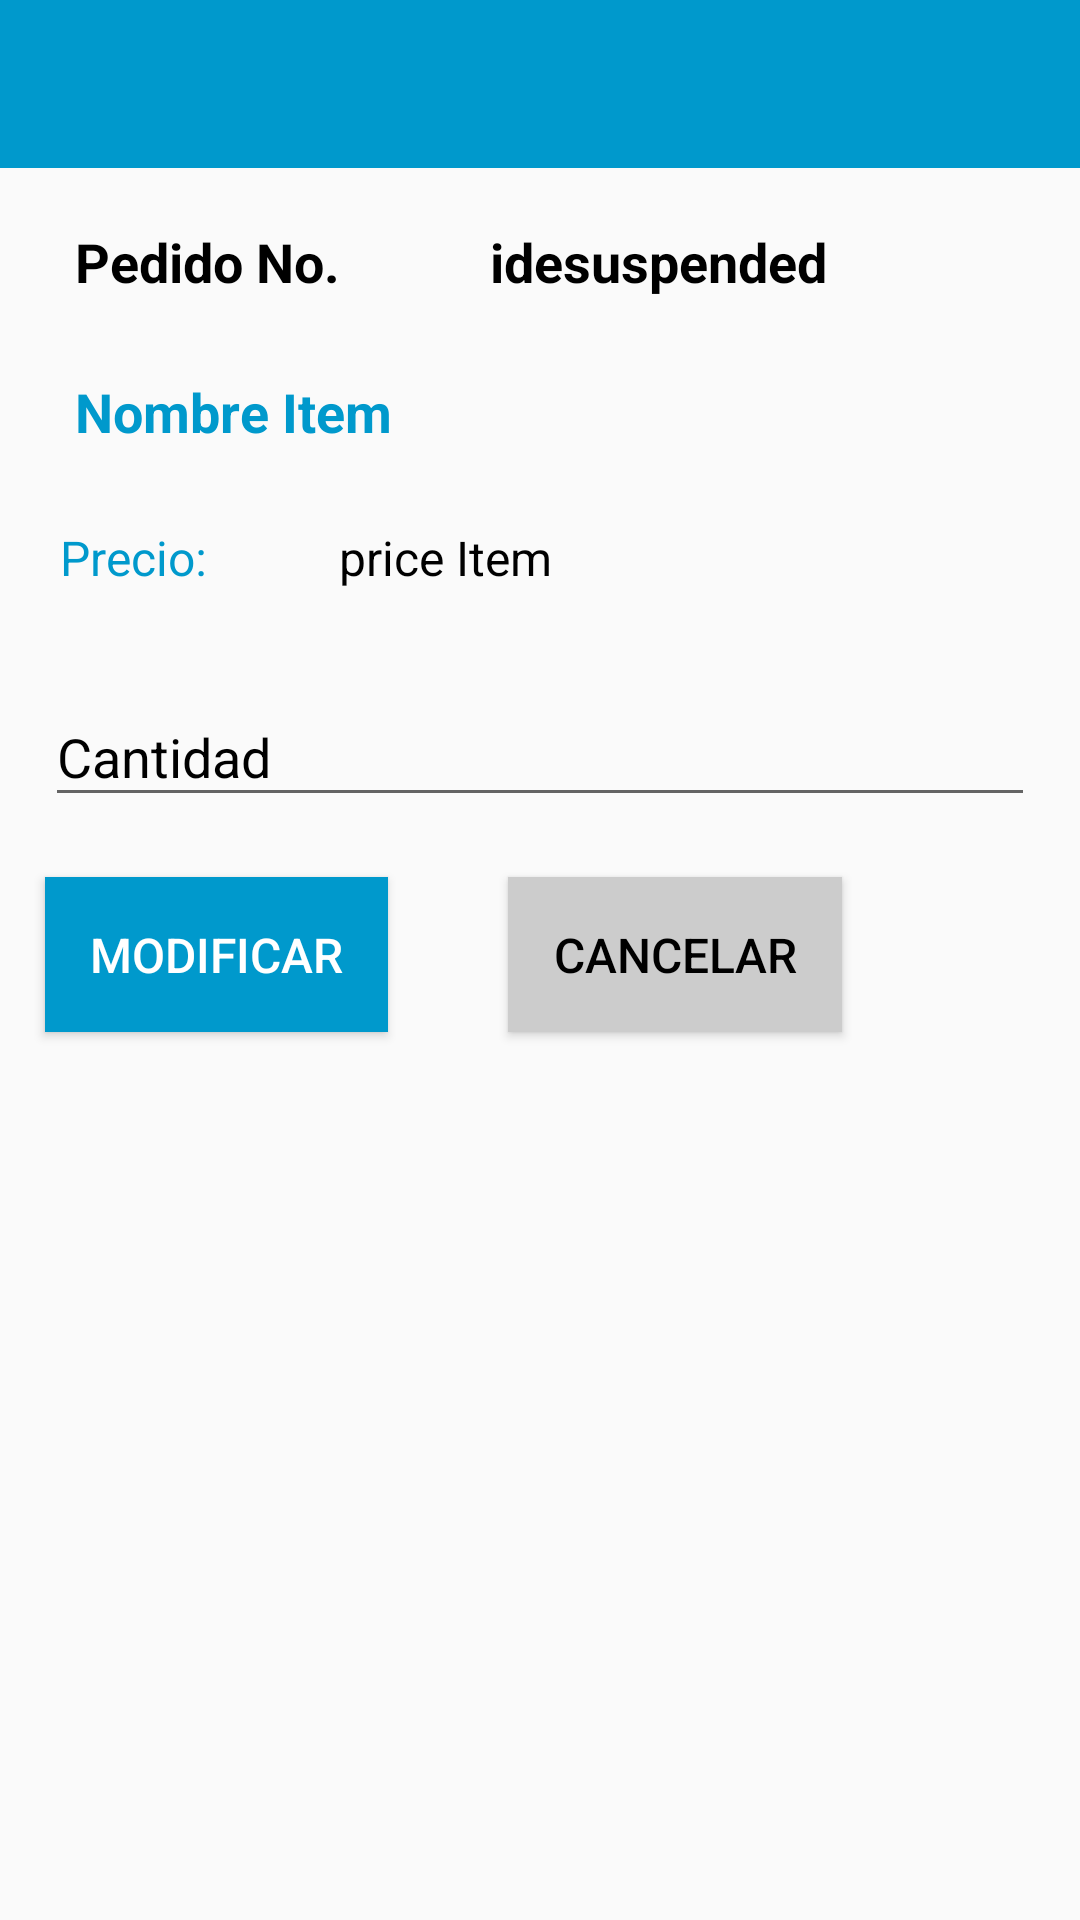

Write the Android layout XML for this screen, with the resource values it uses.
<!-- AndroidManifest.xml: activity theme AppTheme.NoActionBar -->
<!-- res/layout/activity_editar_pedido.xml -->
<?xml version="1.0" encoding="utf-8"?>
<android.support.constraint.ConstraintLayout android:layout_width="fill_parent" android:layout_height="fill_parent"
  xmlns:android="http://schemas.android.com/apk/res/android" xmlns:app="http://schemas.android.com/apk/res-auto">
    <include layout="@layout/toolbar" />
    <ScrollView android:id="@+id/login_form" android:layout_width="fill_parent" android:layout_height="fill_parent" android:layout_marginTop="65.0dip">
        <LinearLayout android:orientation="vertical" android:id="@+id/email_login_form" android:layout_width="fill_parent" android:layout_height="wrap_content">
            <LinearLayout android:orientation="horizontal" android:layout_width="fill_parent" android:layout_height="wrap_content">
                <TextView android:textAppearance="?android:textAppearanceLarge" android:textSize="18.0dip" android:textStyle="bold" android:textColor="@color/colorDefault" android:padding="10.0dip" android:layout_width="wrap_content" android:layout_height="50.0dip" android:layout_marginLeft="15.0dip" android:layout_marginRight="15.0dip" android:text="Pedido No." />
                <TextView android:textAppearance="?android:textAppearanceLarge" android:textSize="18.0dip" android:textStyle="bold" android:textColor="@color/colorDefault" android:id="@+id/txt_idsuspend" android:padding="10.0dip" android:layout_width="fill_parent" android:layout_height="50.0dip" android:layout_marginLeft="15.0dip" android:layout_marginRight="15.0dip" android:text="idesuspended" />
            </LinearLayout>
            <TextView android:textAppearance="?android:textAppearanceLarge" android:textSize="18.0dip" android:textStyle="bold" android:textColor="@android:color/holo_blue_dark" android:id="@+id/name_item" android:padding="10.0dip" android:layout_width="fill_parent" android:layout_height="50.0dip" android:layout_marginLeft="15.0dip" android:layout_marginRight="15.0dip" android:text="Nombre Item" />
            <LinearLayout android:orientation="horizontal" android:layout_width="fill_parent" android:layout_height="wrap_content">
                <TextView android:textAppearance="?android:textAppearanceLarge" android:textSize="16.0dip" android:textStyle="normal" android:textColor="@android:color/holo_blue_dark" android:padding="10.0dip" android:layout_width="wrap_content" android:layout_height="50.0dip" android:layout_marginLeft="10.0dip" android:layout_marginRight="10.0dip" android:text="Precio: " />
                <TextView android:textAppearance="?android:textAppearanceLarge" android:textSize="16.0dip" android:textStyle="normal" android:textColor="@color/colorDefault" android:id="@+id/price_item" android:padding="10.0dip" android:layout_width="wrap_content" android:layout_height="50.0dip" android:layout_marginLeft="10.0dip" android:layout_marginRight="10.0dip" android:text="price Item" />
            </LinearLayout>
            <android.support.design.widget.TextInputLayout android:textColorHint="@color/colorDefault" android:padding="5.0dip" android:layout_width="fill_parent" android:layout_height="wrap_content" android:layout_marginTop="0.0dip">
                <EditText android:textSize="18.0sp" android:textColor="@android:color/black" android:textColorHint="@android:color/black" android:textColorLink="@android:color/black" android:id="@+id/cantidad" android:layout_width="fill_parent" android:layout_height="wrap_content" android:layout_marginLeft="10.0dip" android:layout_marginRight="10.0dip" android:hint="Cantidad" android:maxLines="1" android:singleLine="true" android:inputType="number" />
            </android.support.design.widget.TextInputLayout>
            <LinearLayout android:orientation="horizontal" android:layout_width="fill_parent" android:layout_height="wrap_content">
                <Button android:textSize="16.0dip" android:textColor="@android:color/background_light" android:id="@+id/btn_guardar" android:background="@android:color/holo_blue_dark" android:padding="15.0dip" android:layout_width="wrap_content" android:layout_height="wrap_content" android:layout_margin="15.0dip" android:text="Modificar" />
                <Button android:textSize="16.0dip" android:textColor="@color/colorDefault" android:id="@+id/btn_cancelar" android:background="#ffcccccc" android:padding="15.0dip" android:layout_width="wrap_content" android:layout_height="wrap_content" android:layout_marginLeft="25.0dip" android:layout_marginTop="15.0dip" android:text="Cancelar" />
            </LinearLayout>
        </LinearLayout>
    </ScrollView>
</android.support.constraint.ConstraintLayout>
<!-- res/layout/toolbar.xml (included above) -->
<?xml version="1.0" encoding="utf-8"?>
<android.support.design.widget.AppBarLayout android:theme="@style/AppTheme.AppBarOverlay" android:layout_width="fill_parent" android:layout_height="wrap_content" xmlns:app="http://schemas.android.com/apk/res-auto"
  xmlns:android="http://schemas.android.com/apk/res/android">
    <android.support.v7.widget.Toolbar android:id="@+id/toolbar" android:background="@color/colorPrimary" android:layout_width="fill_parent" android:layout_height="?actionBarSize" />
</android.support.design.widget.AppBarLayout>
<!-- resources referenced by this layout -->
<resources>
  <color name="colorDefault">#000000</color>
  <color name="colorPrimary">#0099CC</color>
  <style name="AppTheme.AppBarOverlay" parent="ThemeOverlay.AppCompat.Dark.ActionBar" />
  <style name="AppTheme.NoActionBar">
          <item name="windowActionBar">false</item>
          <item name="windowNoTitle">true</item>
  
      </style>
</resources>
